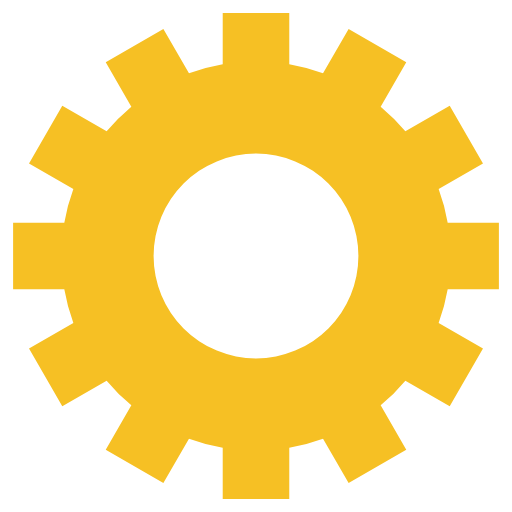
t = 0.00 s
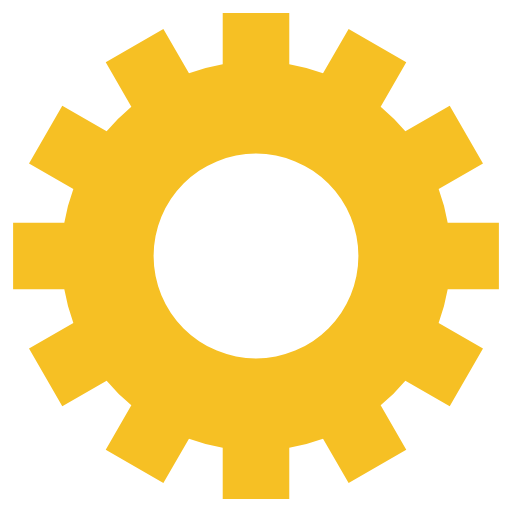
t = 0.40 s
t = 0.80 s: frame unchanged from t = 0.40 s, image omitted
t = 1.20 s: frame unchanged from t = 0.40 s, image omitted

The animated SVG that drew these frames (rendered in a browser with its animation timeline set to each time). Animation: 1 SMIL element (animateTransform=1); one cycle of 1.60 s, repeats indefinitely.

<svg class="lds-gear" width="80px"  height="80px"  xmlns="http://www.w3.org/2000/svg" xmlns:xlink="http://www.w3.org/1999/xlink" viewBox="0 0 100 100" preserveAspectRatio="xMidYMid"><g transform="translate(50 50)">
<g transform="rotate(157.5)">
<animateTransform attributeName="transform" type="rotate" values="0;360" keyTimes="0;1" dur="1.6s" repeatCount="indefinite"></animateTransform><path d="M37.43995192304605 -6.5 L47.43995192304605 -6.5 L47.43995192304605 6.5 L37.43995192304605 6.5 A38 38 0 0 1 35.67394948182593 13.090810836924174 L35.67394948182593 13.090810836924174 L44.33420351967032 18.090810836924174 L37.83420351967032 29.34914108612188 L29.17394948182593 24.34914108612188 A38 38 0 0 1 24.34914108612188 29.17394948182593 L24.34914108612188 29.17394948182593 L29.34914108612188 37.83420351967032 L18.090810836924184 44.33420351967032 L13.090810836924183 35.67394948182593 A38 38 0 0 1 6.5 37.43995192304605 L6.5 37.43995192304605 L6.500000000000001 47.43995192304605 L-6.499999999999995 47.43995192304606 L-6.499999999999996 37.43995192304606 A38 38 0 0 1 -13.09081083692417 35.67394948182593 L-13.09081083692417 35.67394948182593 L-18.09081083692417 44.33420351967032 L-29.34914108612187 37.834203519670325 L-24.349141086121872 29.173949481825936 A38 38 0 0 1 -29.17394948182592 24.34914108612189 L-29.17394948182592 24.34914108612189 L-37.83420351967031 29.349141086121893 L-44.33420351967031 18.0908108369242 L-35.67394948182592 13.090810836924193 A38 38 0 0 1 -37.43995192304605 6.5000000000000036 L-37.43995192304605 6.5000000000000036 L-47.43995192304605 6.500000000000004 L-47.43995192304606 -6.499999999999993 L-37.43995192304606 -6.499999999999994 A38 38 0 0 1 -35.67394948182593 -13.090810836924167 L-35.67394948182593 -13.090810836924167 L-44.33420351967032 -18.090810836924163 L-37.834203519670325 -29.34914108612187 L-29.173949481825936 -24.34914108612187 A38 38 0 0 1 -24.349141086121893 -29.17394948182592 L-24.349141086121893 -29.17394948182592 L-29.349141086121897 -37.834203519670304 L-18.0908108369242 -44.334203519670304 L-13.090810836924195 -35.67394948182592 A38 38 0 0 1 -6.500000000000005 -37.43995192304605 L-6.500000000000005 -37.43995192304605 L-6.500000000000007 -47.43995192304605 L6.49999999999999 -47.43995192304606 L6.499999999999992 -37.43995192304606 A38 38 0 0 1 13.090810836924149 -35.67394948182594 L13.090810836924149 -35.67394948182594 L18.090810836924142 -44.33420351967033 L29.349141086121847 -37.83420351967034 L24.349141086121854 -29.17394948182595 A38 38 0 0 1 29.17394948182592 -24.349141086121893 L29.17394948182592 -24.349141086121893 L37.834203519670304 -29.349141086121897 L44.334203519670304 -18.0908108369242 L35.67394948182592 -13.090810836924197 A38 38 0 0 1 37.43995192304605 -6.500000000000007 M0 -20A20 20 0 1 0 0 20 A20 20 0 1 0 0 -20" fill="#f6c024"></path></g></g></svg>
